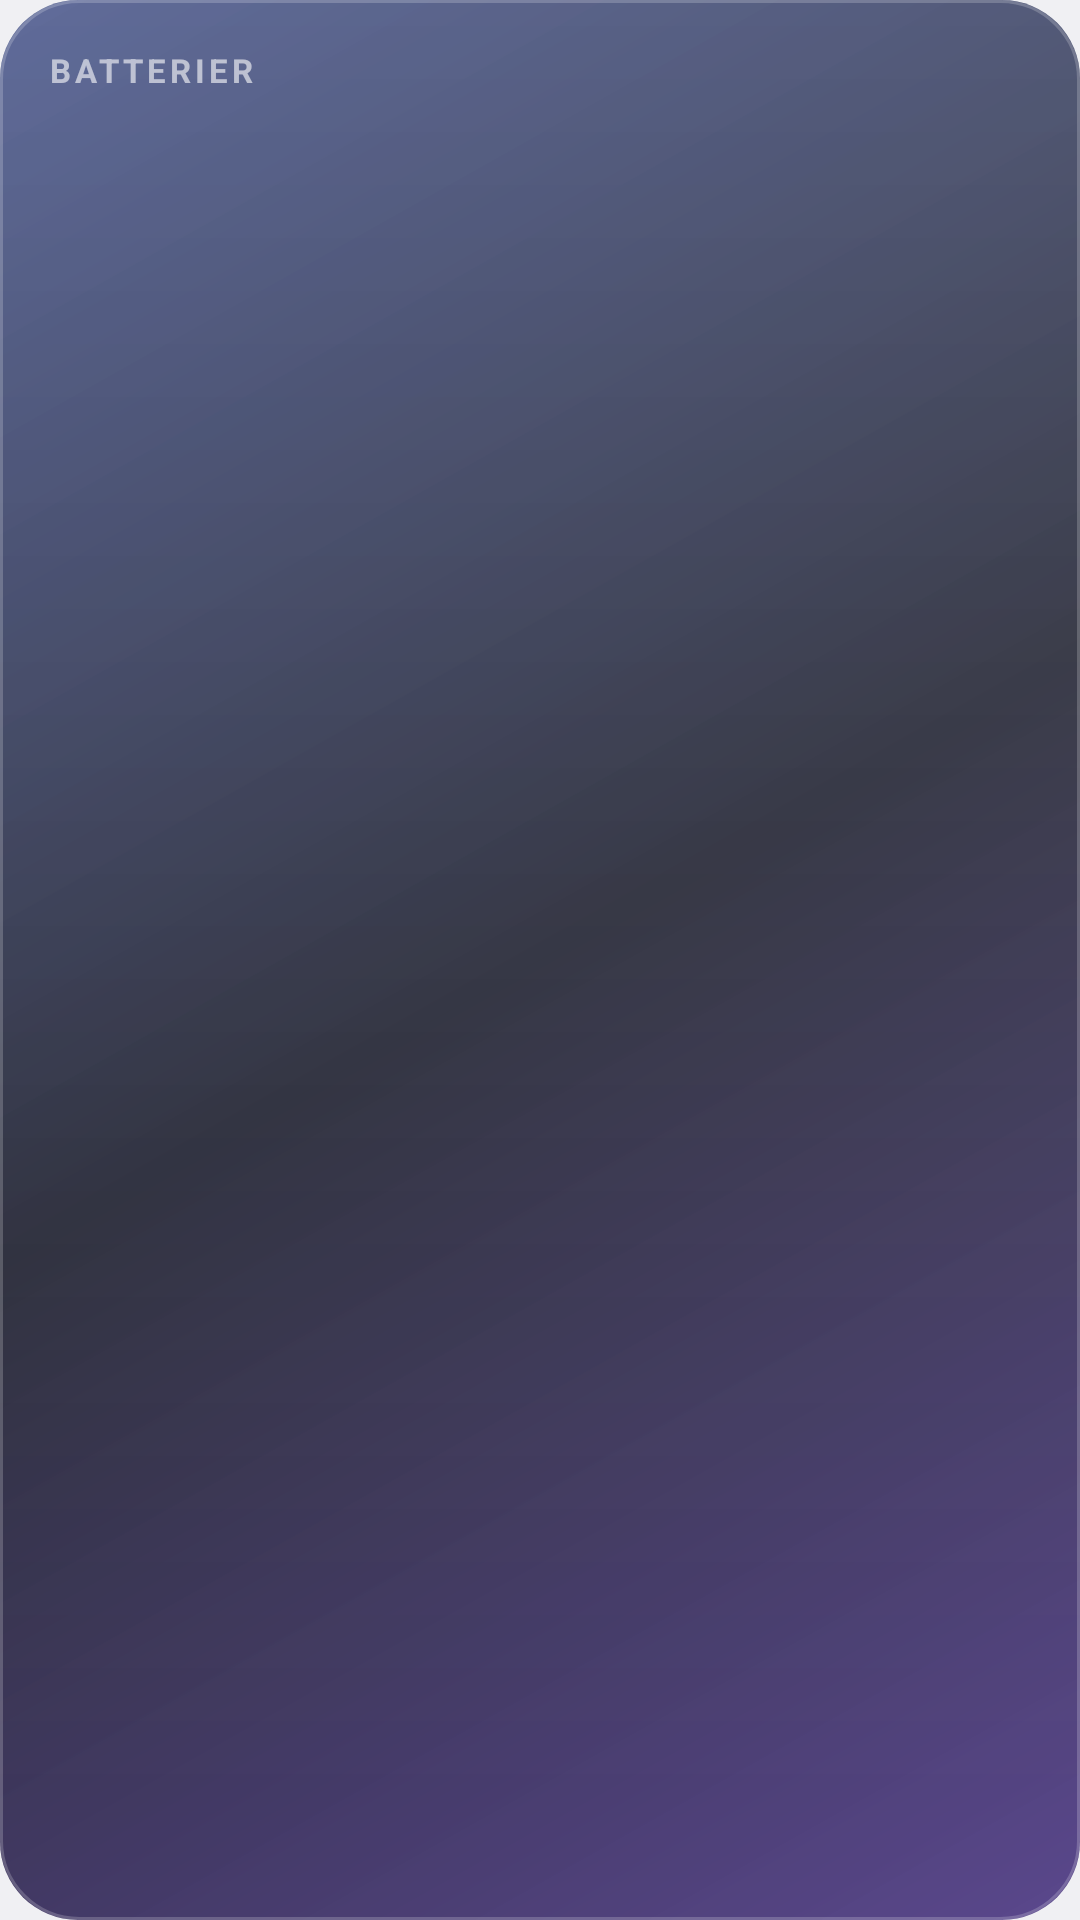

Write the Android layout XML for this screen, with the resource values it uses.
<!-- AndroidManifest.xml: application theme Theme.Kontrollsenter -->
<!-- res/layout/widget_battery.xml -->
<?xml version="1.0" encoding="utf-8"?>
<LinearLayout xmlns:android="http://schemas.android.com/apk/res/android"
    android:id="@+id/w_root" android:layout_width="match_parent" android:layout_height="match_parent"
    android:orientation="vertical" android:padding="16dp" android:background="@drawable/widget_bg">
    <TextView android:id="@+id/w_title" android:layout_width="wrap_content" android:layout_height="wrap_content"
        android:text="Batterier" android:textAllCaps="true" android:letterSpacing="0.12" android:textColor="#99FFFFFF"
        android:textSize="11sp" android:textStyle="bold" />
    <LinearLayout android:id="@+id/b1" android:layout_width="match_parent" android:layout_height="wrap_content"
        android:orientation="horizontal" android:gravity="center_vertical" android:layout_marginTop="7dp" android:visibility="gone">
        <TextView android:id="@+id/b1n" android:layout_width="0dp" android:layout_height="wrap_content" android:layout_weight="1"
            android:textColor="#FFFFFF" android:textSize="13sp" android:maxLines="1" android:ellipsize="end" />
        <ProgressBar android:id="@+id/b1p" style="?android:attr/progressBarStyleHorizontal" android:layout_width="64dp" android:layout_height="8dp"
            android:max="100" android:progressDrawable="@drawable/widget_progress" android:layout_marginStart="8dp" />
        <TextView android:id="@+id/b1v" android:layout_width="64dp" android:layout_height="wrap_content" android:gravity="end"
            android:textColor="#FFFFFF" android:textSize="13sp" android:textStyle="bold" />
    </LinearLayout>
    <LinearLayout android:id="@+id/b2" android:layout_width="match_parent" android:layout_height="wrap_content"
        android:orientation="horizontal" android:gravity="center_vertical" android:layout_marginTop="7dp" android:visibility="gone">
        <TextView android:id="@+id/b2n" android:layout_width="0dp" android:layout_height="wrap_content" android:layout_weight="1"
            android:textColor="#FFFFFF" android:textSize="13sp" android:maxLines="1" android:ellipsize="end" />
        <ProgressBar android:id="@+id/b2p" style="?android:attr/progressBarStyleHorizontal" android:layout_width="64dp" android:layout_height="8dp"
            android:max="100" android:progressDrawable="@drawable/widget_progress" android:layout_marginStart="8dp" />
        <TextView android:id="@+id/b2v" android:layout_width="64dp" android:layout_height="wrap_content" android:gravity="end"
            android:textColor="#FFFFFF" android:textSize="13sp" android:textStyle="bold" />
    </LinearLayout>
    <LinearLayout android:id="@+id/b3" android:layout_width="match_parent" android:layout_height="wrap_content"
        android:orientation="horizontal" android:gravity="center_vertical" android:layout_marginTop="7dp" android:visibility="gone">
        <TextView android:id="@+id/b3n" android:layout_width="0dp" android:layout_height="wrap_content" android:layout_weight="1"
            android:textColor="#FFFFFF" android:textSize="13sp" android:maxLines="1" android:ellipsize="end" />
        <ProgressBar android:id="@+id/b3p" style="?android:attr/progressBarStyleHorizontal" android:layout_width="64dp" android:layout_height="8dp"
            android:max="100" android:progressDrawable="@drawable/widget_progress" android:layout_marginStart="8dp" />
        <TextView android:id="@+id/b3v" android:layout_width="64dp" android:layout_height="wrap_content" android:gravity="end"
            android:textColor="#FFFFFF" android:textSize="13sp" android:textStyle="bold" />
    </LinearLayout>
    <TextView android:id="@+id/w_none" android:layout_width="wrap_content" android:layout_height="wrap_content" android:visibility="gone"
        android:text="Ingen trådløse enheter" android:textColor="#B3FFFFFF" android:textSize="13sp" android:layout_marginTop="6dp" />
    <TextView android:id="@+id/w_err" android:layout_width="match_parent" android:layout_height="wrap_content"
        android:visibility="gone" android:textColor="#B3FFFFFF" android:textSize="13sp" android:layout_marginTop="6dp" />
</LinearLayout>
<!-- resources referenced by this layout -->
<resources>
  <!-- drawable widget_bg (drawable) -->
  <?xml version="1.0" encoding="utf-8"?>
  <layer-list xmlns:android="http://schemas.android.com/apk/res/android">
      <item>
          <shape android:shape="rectangle">
              <corners android:radius="26dp" />
              <gradient android:angle="315" android:startColor="#D92A3A78" android:centerColor="#E6121424" android:endColor="#D9402A7A" />
          </shape>
      </item>
      <item android:bottom="40dp">
          <shape android:shape="rectangle">
              <corners android:topLeftRadius="26dp" android:topRightRadius="26dp" />
              <gradient android:angle="270" android:startColor="#22FFFFFF" android:endColor="#00FFFFFF" />
          </shape>
      </item>
      <item>
          <shape android:shape="rectangle">
              <corners android:radius="26dp" />
              <stroke android:width="1dp" android:color="#33FFFFFF" />
          </shape>
      </item>
  </layer-list>
  <!-- drawable widget_progress (drawable) -->
  <?xml version="1.0" encoding="utf-8"?>
  <layer-list xmlns:android="http://schemas.android.com/apk/res/android">
      <item android:id="@android:id/background">
          <shape><corners android:radius="5dp" /><solid android:color="#26FFFFFF" /></shape>
      </item>
      <item android:id="@android:id/progress">
          <clip><shape><corners android:radius="5dp" /><gradient android:angle="0" android:startColor="#FF5B8CFF" android:endColor="#FF8A5CFF" /></shape></clip>
      </item>
  </layer-list>
  <style name="Theme.Kontrollsenter" parent="android:Theme.Material.NoActionBar">
          <item name="android:windowBackground">@android:color/black</item>
          <item name="android:statusBarColor">@android:color/transparent</item>
          <item name="android:navigationBarColor">@android:color/transparent</item>
      </style>
</resources>
